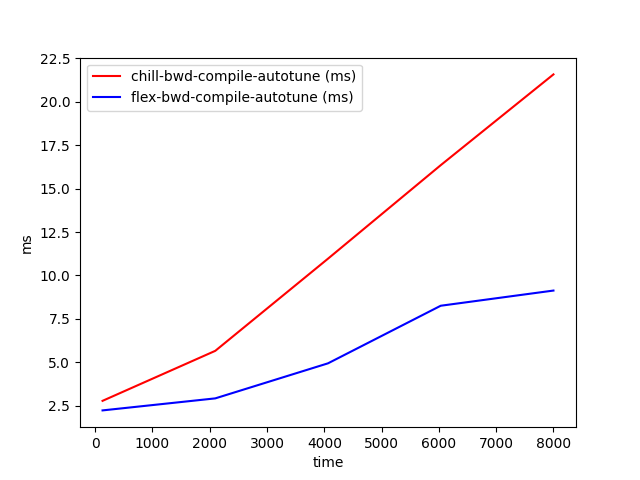

Source data for this figure (header and first rows):
time, chill-bwd-compile-autotune (ms), flex-bwd-compile-autotune (ms)
128, 2.784, 2.234
2096, 5.663, 2.926
4064, 10.97, 4.944
6032, 16.35, 8.259
8000, 21.58, 9.133
